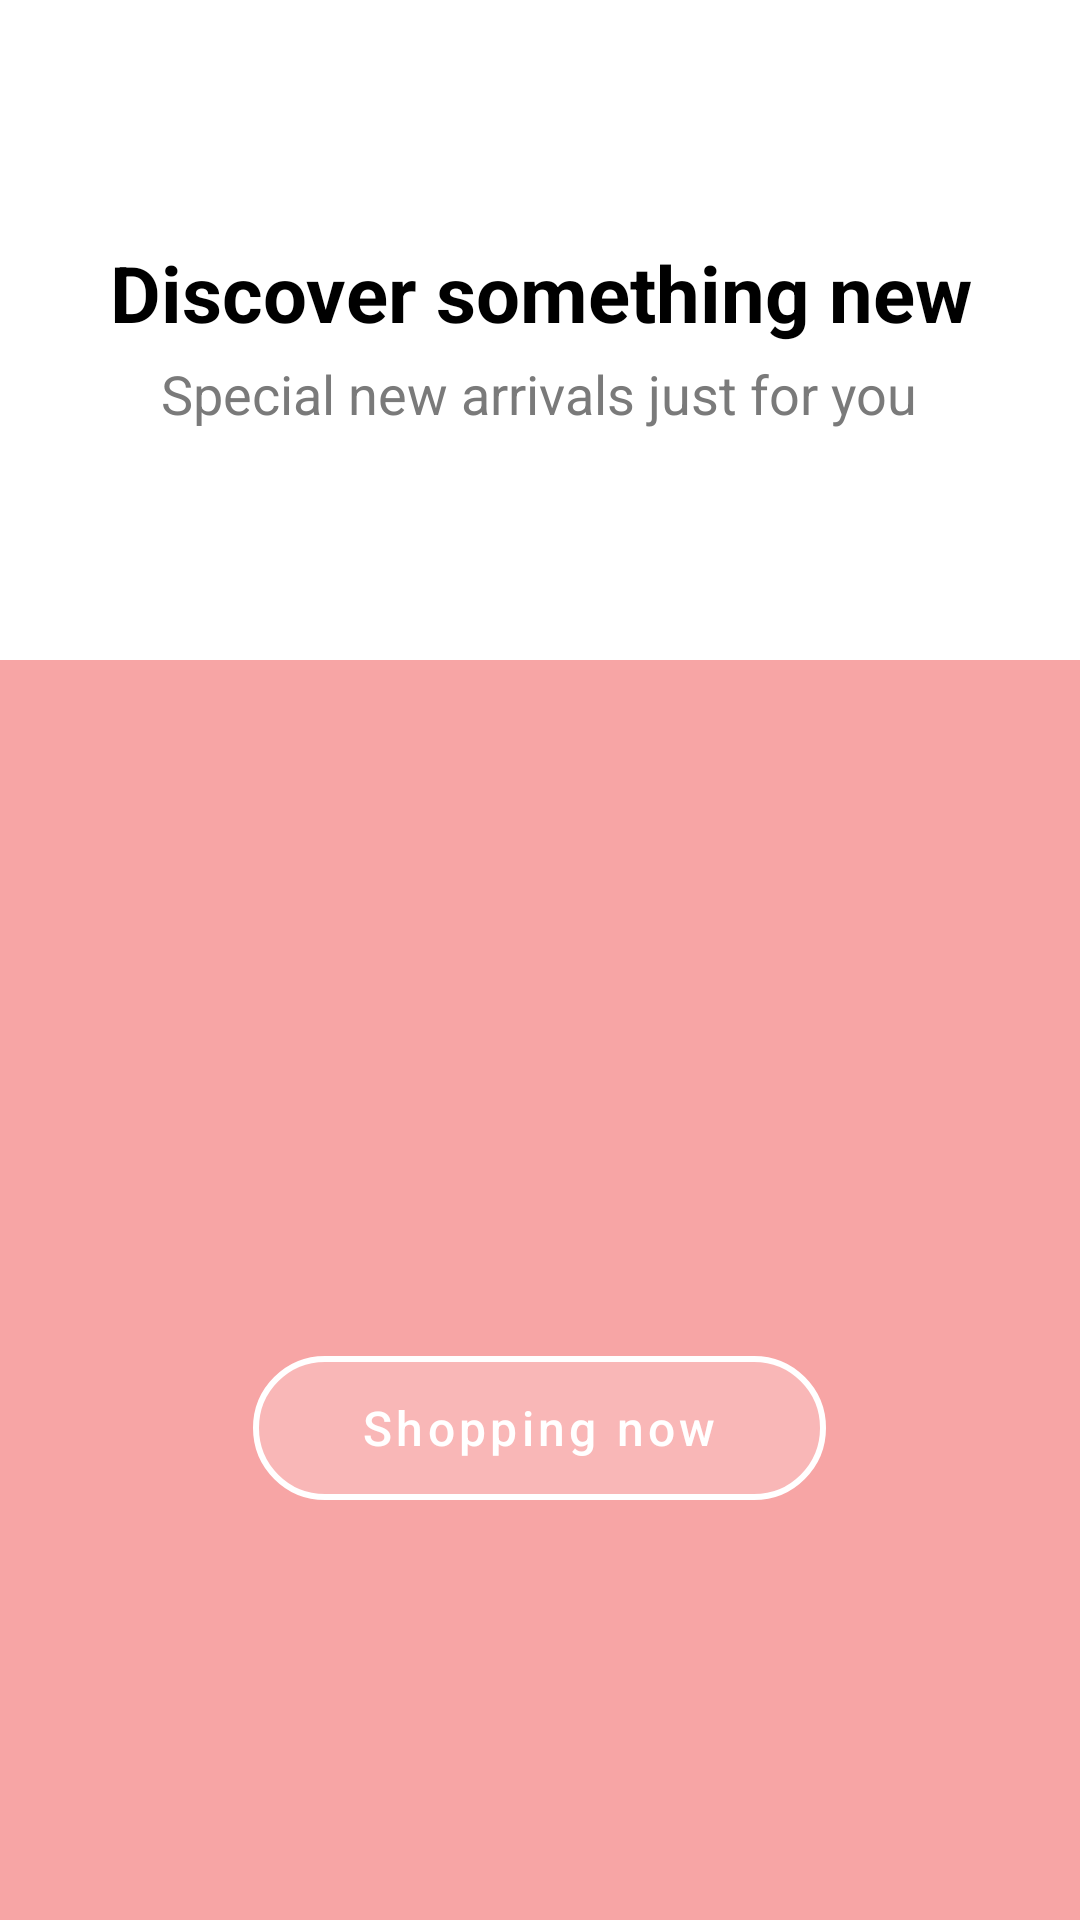

Reconstruct the res/layout file that produces this screen, plus the resources it refers to.
<!-- AndroidManifest.xml: application theme Theme.FE -->
<!-- res/layout/activity_intro.xml -->
<?xml version="1.0" encoding="utf-8"?>
<RelativeLayout xmlns:android="http://schemas.android.com/apk/res/android"
    xmlns:app="http://schemas.android.com/apk/res-auto"
    xmlns:tools="http://schemas.android.com/tools"
    android:layout_width="match_parent"
    android:layout_height="match_parent"
    android:background="@android:color/white"
    tools:context=".IntroActivity">

    <View
        android:id="@+id/pinkBackground"
        android:layout_width="match_parent"
        android:layout_height="420dp"
        android:layout_alignParentBottom="true"
        android:background="#F7A5A5" />

    <LinearLayout
        android:id="@+id/contentLayout"
        android:orientation="vertical"
        android:layout_width="match_parent"
        android:layout_height="match_parent"
        android:gravity="center_horizontal">

        <LinearLayout
            android:layout_width="match_parent"
            android:layout_height="wrap_content"
            android:orientation="vertical"
            android:paddingTop="80dp"
            android:paddingBottom="24dp"
            android:paddingHorizontal="24dp"
            android:gravity="center">

            <TextView
                android:id="@+id/tvTitle"
                android:text="Discover something new"
                android:textColor="#000000"
                android:textSize="26sp"
                android:textStyle="bold"
                android:gravity="center"
                android:layout_width="wrap_content"
                android:layout_height="wrap_content" />

            <TextView
                android:id="@+id/tvSubtitle"
                android:text="Special new arrivals just for you"
                android:textColor="#7A7A7A"
                android:textSize="18sp"
                android:layout_marginTop="4dp"
                android:gravity="center"
                android:layout_width="wrap_content"
                android:layout_height="wrap_content" />
        </LinearLayout>

        <androidx.viewpager2.widget.ViewPager2
            android:id="@+id/viewPager"
            android:layout_width="match_parent"
            android:layout_height="wrap_content"
            android:layout_marginHorizontal="40dp"
            android:layout_marginBottom="-100dp"
        android:clipToPadding="false"
        android:clipChildren="false"
        android:overScrollMode="never" />
    </LinearLayout>

    <RelativeLayout
        android:layout_width="match_parent"
        android:layout_height="420dp"
        android:layout_alignParentBottom="true"
        android:gravity="center_horizontal">

        <LinearLayout
            android:id="@+id/indicatorLayout"
            android:orientation="horizontal"
            android:gravity="center"
            android:layout_width="wrap_content"
            android:layout_height="wrap_content"
            android:layout_centerHorizontal="true"
            android:layout_above="@+id/btnShoppingNow"
            android:layout_marginBottom="40dp">
        </LinearLayout>

        <com.google.android.material.button.MaterialButton
            android:id="@+id/btnShoppingNow"
            android:text="Shopping now"
            android:textColor="@android:color/white"
            android:textAllCaps="false"
            android:textSize="16sp"
            android:backgroundTint="@null"
            app:backgroundTint="@null"
            android:insetTop="0dp"
            android:insetBottom="0dp"
            android:background="@drawable/btn_pink_outline"
            android:layout_centerHorizontal="true"
            android:layout_alignParentBottom="true"
            android:layout_marginBottom="140dp"
            android:paddingHorizontal="36dp"
            android:paddingVertical="12dp"
            android:layout_width="wrap_content"
            android:layout_height="wrap_content" />
    </RelativeLayout>

</RelativeLayout>
<!-- resources referenced by this layout -->
<resources>
  <!-- drawable btn_pink_outline (drawable) -->
  <?xml version="1.0" encoding="utf-8"?>
  <shape xmlns:android="http://schemas.android.com/apk/res/android"
      android:shape="rectangle">
  
      <solid android:color="#33FFFFFF" />
  
      <stroke android:width="2dp" android:color="@android:color/white" />
  
      <corners android:radius="25dp" />
  </shape>
  <style name="Theme.FE" parent="Theme.MaterialComponents.DayNight.NoActionBar">
          
          <item name="colorPrimary">@color/purple_500</item>
          <item name="colorPrimaryVariant">@color/purple_700</item>
          <item name="colorOnPrimary">@color/white</item>
          
          <item name="colorSecondary">@color/teal_200</item>
          <item name="colorSecondaryVariant">@color/teal_700</item>
          <item name="colorOnSecondary">@color/black</item>
          
          <item name="android:statusBarColor">@android:color/white</item>
          <item name="android:windowLightStatusBar">true</item>
          
  
      </style>
  <color name="purple_500">#FF6200EE</color>
  <color name="purple_700">#FF3700B3</color>
  <color name="white">#FFFFFFFF</color>
  <color name="teal_200">#FF03DAC5</color>
  <color name="teal_700">#FF018786</color>
  <color name="black">#1E222B</color>
</resources>
